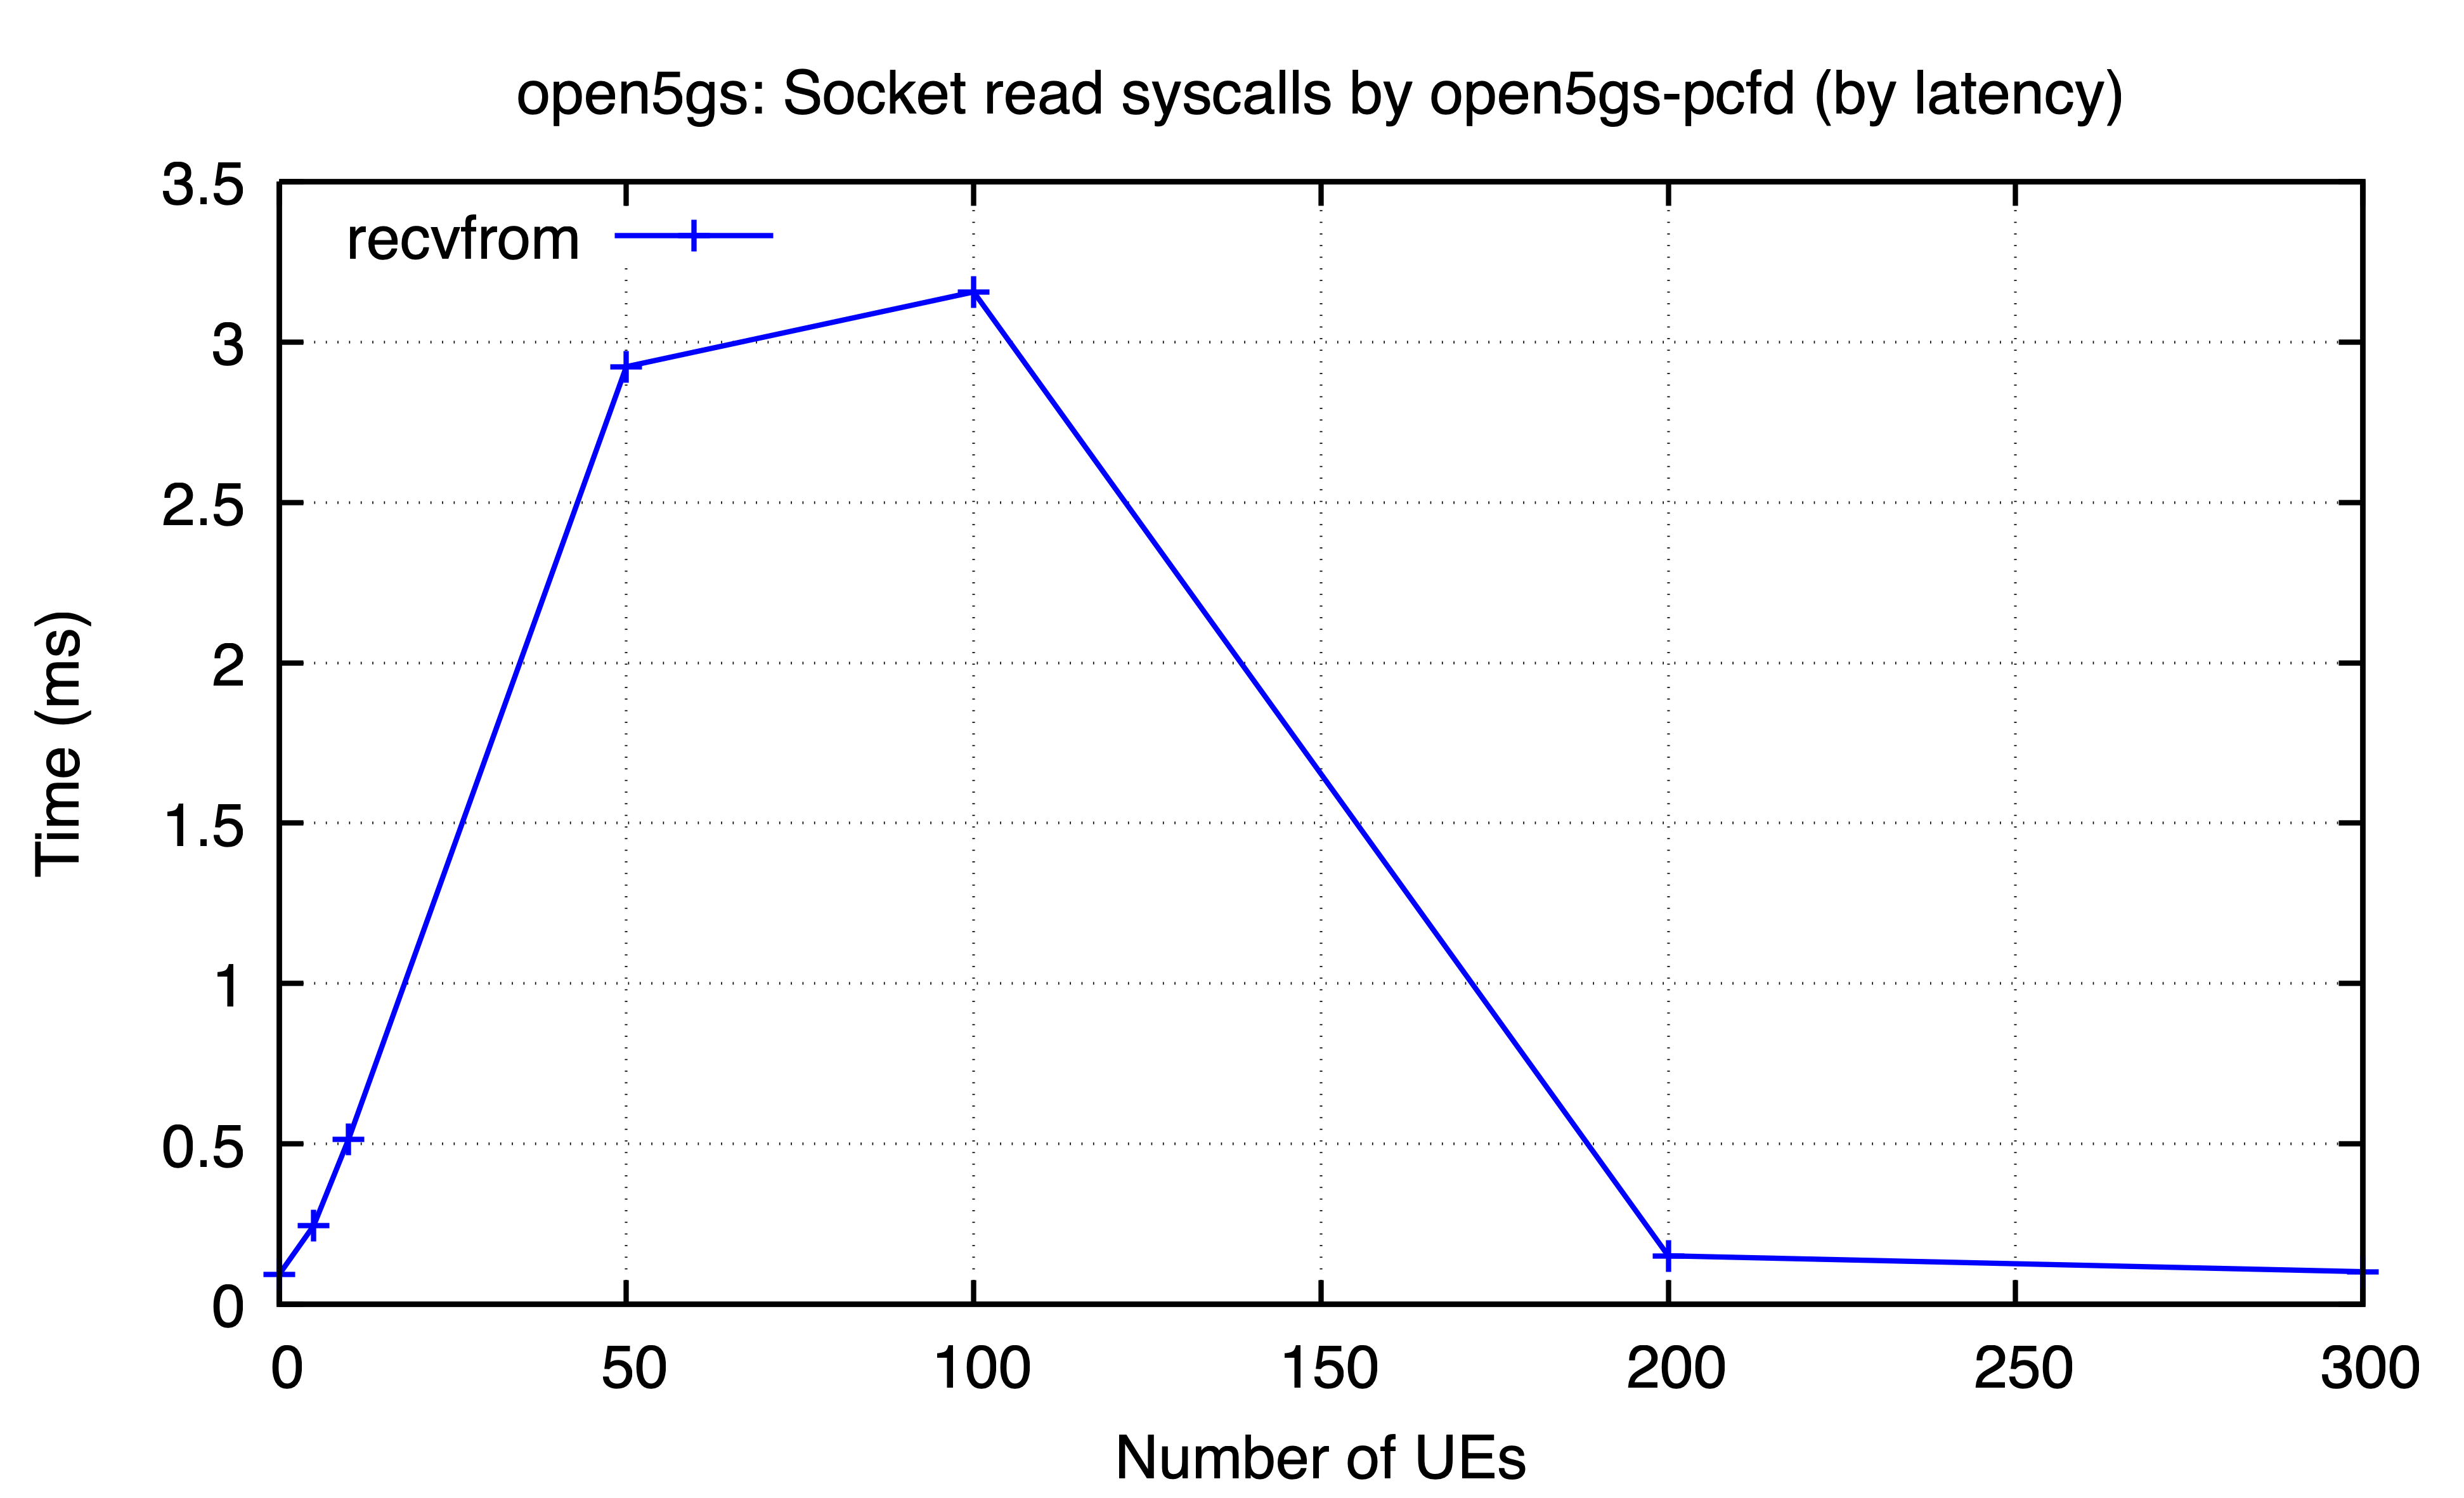

The table this chart was drawn from, first rows:
ues, recvfrom
0, 0.09272
5, 0.2457
10, 0.514
50, 2.923
100, 3.156
200, 0.1514
300, 0.1019
